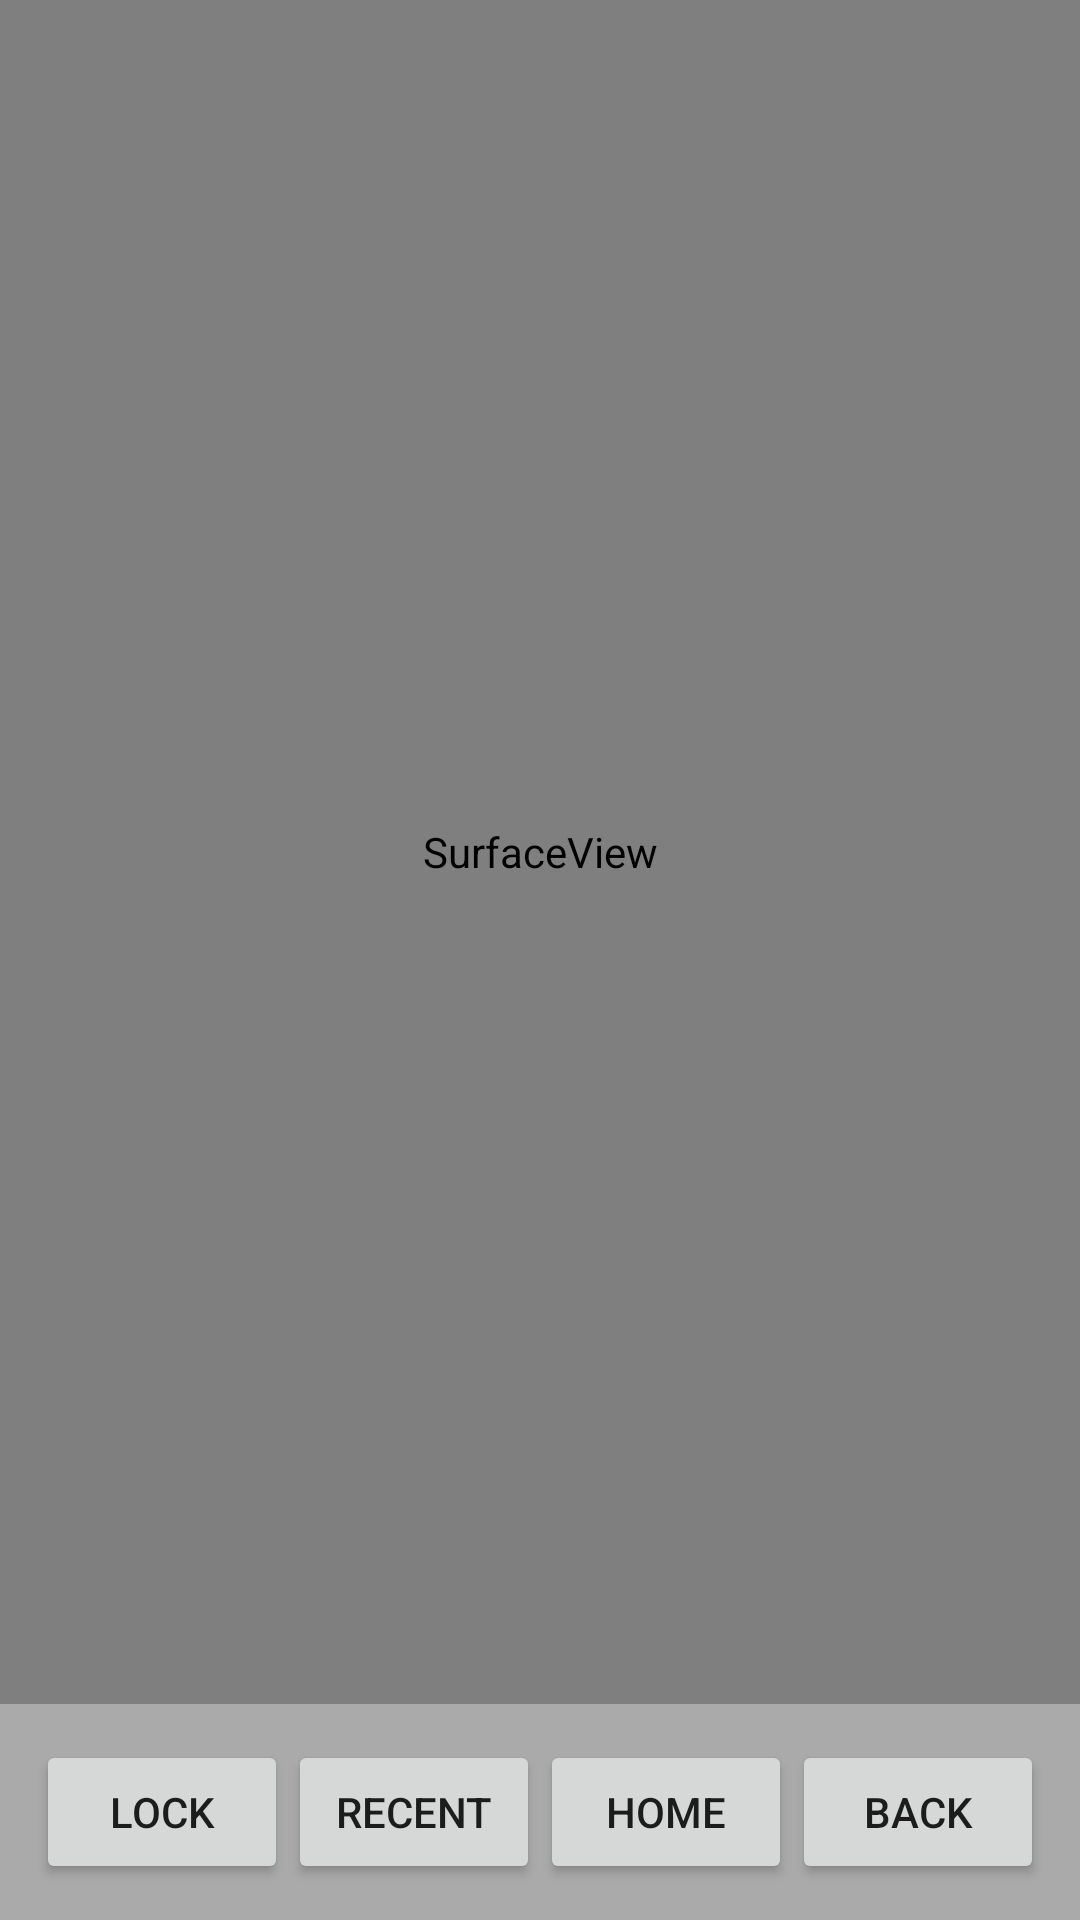

Write the Android layout XML for this screen, with the resource values it uses.
<!-- AndroidManifest.xml: application theme Theme.RemoteControlTest -->
<!-- res/layout/pull_projection_activity.xml -->
<?xml version="1.0" encoding="utf-8"?>
<LinearLayout xmlns:android="http://schemas.android.com/apk/res/android"
    android:layout_width="match_parent"
    android:layout_height="match_parent"
    android:background="@android:color/darker_gray"
    android:orientation="vertical">

    <FrameLayout
        android:layout_width="match_parent"
        android:layout_height="0dp"
        android:layout_gravity="center_horizontal"
        android:layout_weight="1">

        <SurfaceView
            android:id="@+id/svProjection"
            android:layout_width="match_parent"
            android:layout_height="match_parent"
            android:layout_gravity="center_horizontal" />
    </FrameLayout>

    <LinearLayout
        android:layout_width="match_parent"
        android:layout_height="wrap_content"
        android:layout_gravity="bottom"
        android:orientation="horizontal"
        android:padding="12dp">

        <Button
            android:id="@+id/btnLockScreen"
            android:layout_width="wrap_content"
            android:layout_height="wrap_content"
            android:layout_weight="1"
            android:text="Lock" />

        <Button
            android:id="@+id/btnRecent"
            android:layout_width="wrap_content"
            android:layout_height="wrap_content"
            android:layout_weight="1"
            android:text="Recent" />

        <Button
            android:id="@+id/btnHome"
            android:layout_width="wrap_content"
            android:layout_height="wrap_content"
            android:layout_weight="1"
            android:text="Home" />

        <Button
            android:id="@+id/btnBack"
            android:layout_width="wrap_content"
            android:layout_height="wrap_content"
            android:layout_weight="1"
            android:text="Back" />
    </LinearLayout>
</LinearLayout>
<!-- resources referenced by this layout -->
<resources>
  <style name="Theme.RemoteControlTest" parent="android:Theme.Material.Light.NoActionBar" />
</resources>
